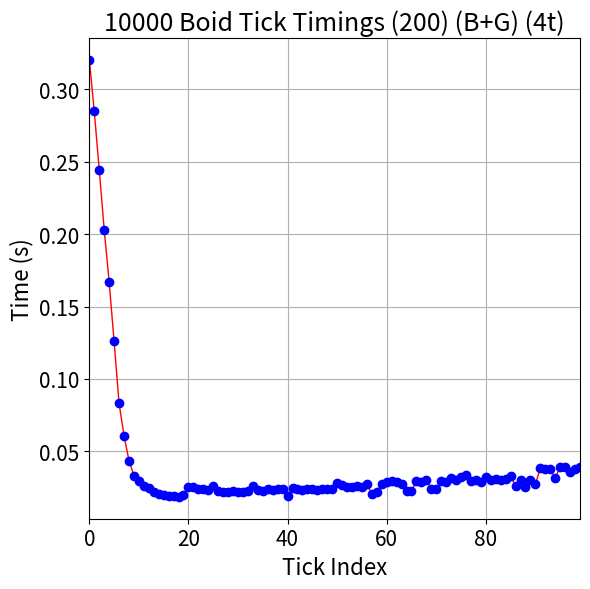
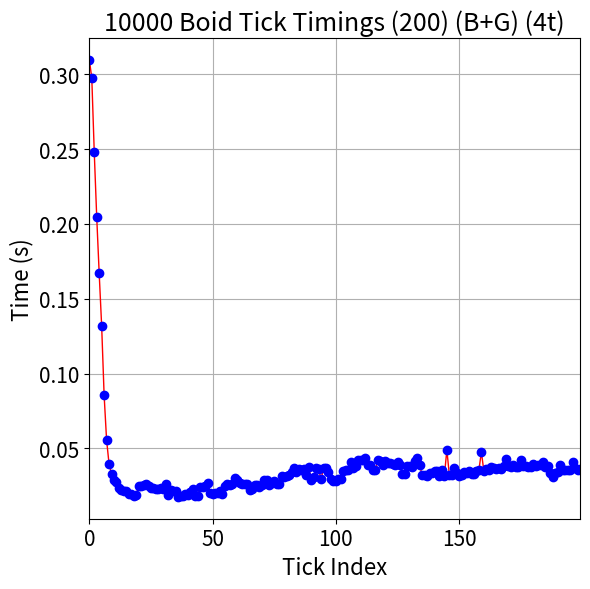
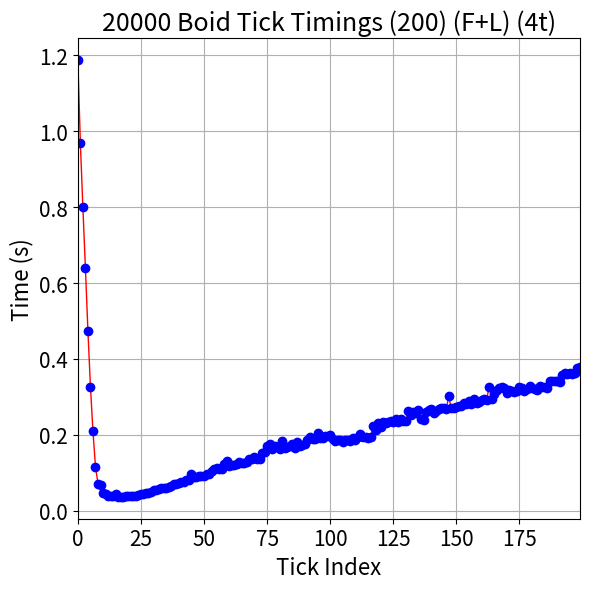
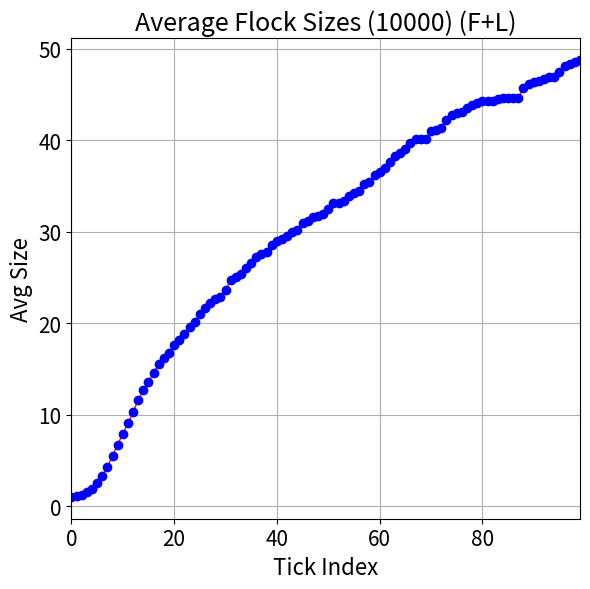
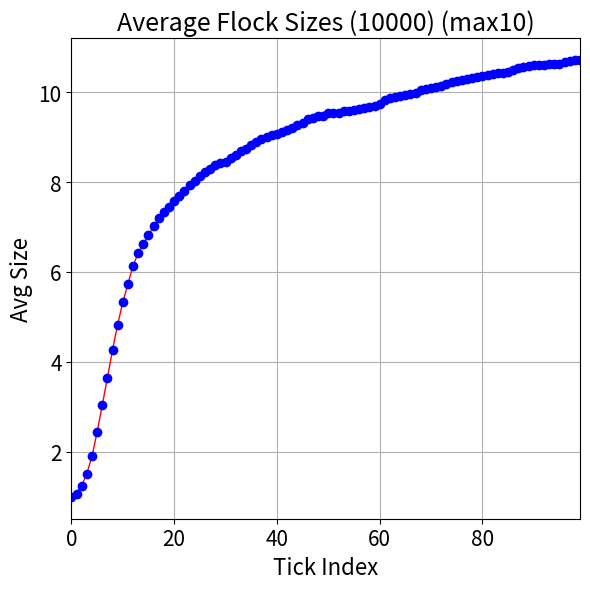
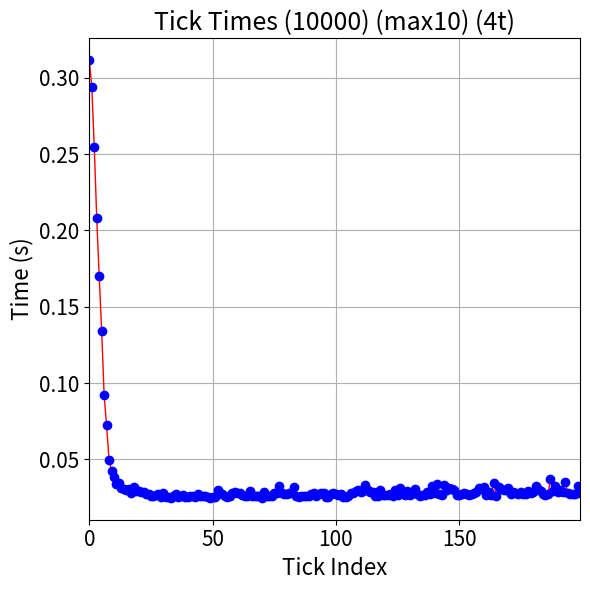
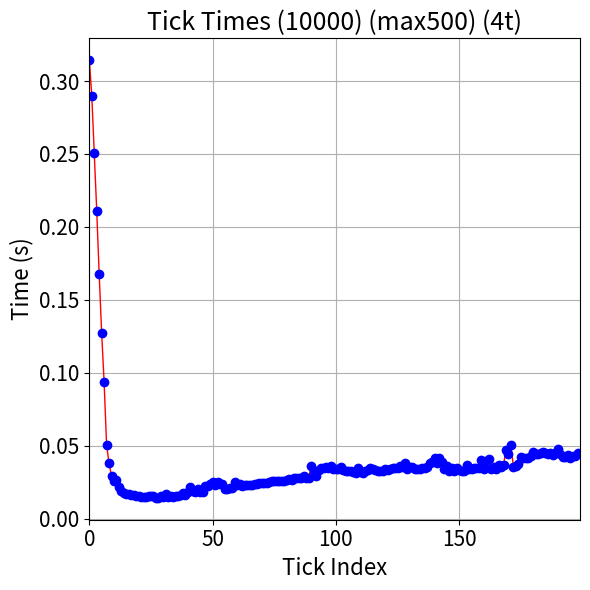

These figures' Python source, in order:
import os
import numpy as np
import matplotlib.pyplot as plt
import matplotlib as mpl
from matplotlib.ticker import StrMethodFormatter

mpl.use('Agg')

# output directory
results = "py_out/"


class plot():
    def __init__(self, x_vals, y_vals, title, x_label, y_label, axes, annotations):
        self.x_vals = np.array(x_vals)
        self.y_vals = np.array(y_vals)
        self.title = title
        self.x_label = x_label
        self.y_label = y_label
        self.axes = axes
        self.annotations = annotations

    def plot_graph(self):
        # create a figure that is 6in x 6in
        fig = plt.figure(figsize=(6, 6))

        # the axis limits and grid lines
        plt.grid(True)
        plt.xlim(0, self.x_vals[-1])

        # label your graph, axes, and ticks on each axis
        plt.xlabel(self.x_label, fontsize=16)
        plt.ylabel(self.y_label, fontsize=16)
        if (self.axes):
            plt.xticks(self.x_vals)
            plt.yticks()
        plt.tick_params(labelsize=15)
        plt.title(self.title, fontsize=18)

        # plot the data values, lines and points
        plt.plot(self.x_vals, self.y_vals,
                 color='r', linewidth=1)  # red line
        plt.plot(self.x_vals, self.y_vals, 'bo')  # blue circle

        if self.annotations:
            # plot y values at points
            for i, j in zip(self.x_vals, self.y_vals):
                plt.annotate(str(j) + 's', xy=(i + 0.5, j), fontsize=13)

        # complete the layout, save figure, and show the figure for you to see
        plt.tight_layout()
        if (not os.path.exists(os.path.join(os.getcwd(), results))):
            os.makedirs(results)
        fig.savefig(os.path.join(results,
                                 self.title.replace(" ", "") + '.png'))
        # close figure
        plt.clf()


if __name__ == '__main__':
    # laptop data
    v0 = plot(x_vals=np.arange(100),
              y_vals=[0.32039, 0.284681, 0.244378, 0.203139, 0.167069, 0.125886, 0.0831575, 0.0608531, 0.0436237, 0.0333069, 0.0295825, 0.0258582, 0.0249153, 0.0220281, 0.0208851, 0.0200936, 0.0192644, 0.0190458, 0.0185635, 0.0196681, 0.0251677, 0.0254161, 0.0243271, 0.0237301, 0.0235336, 0.0263703, 0.0228264, 0.0222415, 0.0220955, 0.0223685, 0.0222477, 0.0221076, 0.0225738, 0.0259142, 0.0233475, 0.0229538, 0.0241603, 0.0236395, 0.0241962, 0.0241525, 0.0194807, 0.024445, 0.0238224, 0.0235761, 0.0241458, 0.0240576, 0.0235744, 0.0238316, 0.0240067, 0.0243334,
                      0.0278312, 0.0268166, 0.0254317, 0.0253872, 0.0263542, 0.0256862, 0.0275135, 0.0205903, 0.0221887, 0.0274581, 0.0286338, 0.029487, 0.028943, 0.0277721, 0.0229352, 0.0224928, 0.0294304, 0.0287781, 0.0303454, 0.0237112, 0.0241543, 0.0292279, 0.0285899, 0.0314892, 0.0303263, 0.0325006, 0.0338406, 0.029314, 0.0305356, 0.0289968, 0.0321234, 0.0304384, 0.0306488, 0.0298879, 0.0305769, 0.0330123, 0.0260314, 0.0302193, 0.0256942, 0.030389, 0.0272925, 0.0385617, 0.0375897, 0.037645, 0.0312929, 0.0394222, 0.0392146, 0.0354236, 0.0381166, 0.0388436],
              title="10000 Boid Tick Timings (200) (B+G) (4t)",
              x_label="Tick Index",
              y_label="Time (s)",
              axes=False,
              annotations=False)

    v1 = plot(x_vals=np.arange(200),
              y_vals=[0.309638, 0.297419, 0.24785, 0.204465, 0.166952, 0.131872, 0.0855755, 0.0556625, 0.0396704, 0.0329352, 0.02899, 0.0276405, 0.0238496, 0.0223145, 0.0213503, 0.0214299, 0.0194283, 0.0195276, 0.0185271, 0.0190296, 0.024734, 0.0252154, 0.0254455, 0.0264557, 0.024831, 0.0236928, 0.0236631, 0.023116, 0.0227593, 0.0238016, 0.0227258, 0.0263227, 0.0189434, 0.0219449, 0.0215353, 0.0213031, 0.0176813, 0.0181791, 0.018103, 0.0194474, 0.0187718, 0.0211241, 0.0231218, 0.0184342, 0.0185862, 0.0243571, 0.0240058, 0.0248757, 0.02705, 0.0201585, 0.0193422, 0.0205662, 0.0205393, 0.0213292, 0.0199122, 0.0249188, 0.0259485, 0.0256721, 0.026351, 0.0299846, 0.0286865, 0.0272408, 0.0262596, 0.0260886, 0.0262864, 0.0221827, 0.0229263, 0.0255616, 0.0254741, 0.024196, 0.0254679, 0.0289196, 0.0292585, 0.0255566, 0.0271907, 0.0281285, 0.0260646, 0.0262583, 0.031672, 0.0311471, 0.0313122, 0.0323641, 0.0342059, 0.036971, 0.034318, 0.036546, 0.0357458, 0.0361966, 0.0320434, 0.0375714, 0.0292409, 0.030777, 0.0370343, 0.0359762, 0.0295681, 0.0369077, 0.0367747, 0.0346043, 0.0294764, 0.0283154, 0.0280333,
                      0.029343, 0.0296657, 0.0350075, 0.0355444, 0.0355976, 0.0411955, 0.0370686, 0.0385786, 0.0423476, 0.0421742, 0.0423352, 0.0436619, 0.0388578, 0.0387959, 0.0355974, 0.0358925, 0.0422798, 0.041322, 0.0391806, 0.0414135, 0.0405306, 0.0405978, 0.0398667, 0.0387701, 0.040918, 0.0390582, 0.0329732, 0.0331804, 0.0384389, 0.038398, 0.0379285, 0.0418774, 0.0436125, 0.0386673, 0.0320491, 0.032461, 0.0317346, 0.0334581, 0.0335584, 0.0347443, 0.0346953, 0.0318087, 0.0358381, 0.0319054, 0.0490171, 0.0325635, 0.0323043, 0.0371377, 0.0338548, 0.0319089, 0.0324508, 0.0344421, 0.0338711, 0.0350672, 0.0329204, 0.0328401, 0.0352845, 0.0355953, 0.0476856, 0.0350174, 0.0359796, 0.0355255, 0.0377325, 0.0372702, 0.0364425, 0.0370377, 0.0365652, 0.0380569, 0.0430972, 0.0381784, 0.0378911, 0.0387129, 0.0374958, 0.0377034, 0.0425295, 0.0379934, 0.0383933, 0.0374847, 0.037364, 0.0397555, 0.0383642, 0.0389548, 0.0390435, 0.0411743, 0.0376926, 0.0382288, 0.0337312, 0.0312362, 0.0339533, 0.0346032, 0.0386472, 0.0354623, 0.0356151, 0.0356703, 0.0358553, 0.0406787, 0.0370033, 0.0358097, 0.0365389],
              title="10000 Boid Tick Timings (200) (B+G) (4t)",
              x_label="Tick Index",
              y_label="Time (s)",
              axes=False,
              annotations=False)

    v2 = plot(x_vals=np.arange(200),
              y_vals=[1.18823, 0.970234, 0.799262, 0.640791, 0.474267, 0.327078, 0.209048, 0.115961, 0.0713784, 0.0688708, 0.0480841, 0.0440523, 0.0396215, 0.0393664, 0.0394624, 0.0433173, 0.0372495, 0.0367794, 0.0370484, 0.0384498, 0.0393894, 0.0387405, 0.0391497, 0.0403663, 0.0424084, 0.0447863, 0.0445698, 0.0466581, 0.046154, 0.0494693, 0.05535, 0.055281, 0.0568934, 0.060172, 0.0600724, 0.0603239, 0.0640216, 0.0649332, 0.0699764, 0.0695074, 0.072432, 0.0771874, 0.0749031, 0.07992, 0.0799825, 0.0960726, 0.0877987, 0.089719, 0.0917987, 0.0919737, 0.0918484, 0.0961222, 0.0979183, 0.105865, 0.11105, 0.11274, 0.110565, 0.110258, 0.123298, 0.131442, 0.11767, 0.120204, 0.121285, 0.124154, 0.129456, 0.126329, 0.12698, 0.12951, 0.135945, 0.136034, 0.140786, 0.135874, 0.135703, 0.153292, 0.155219, 0.171551, 0.176237, 0.164088, 0.171691, 0.168332, 0.161839, 0.182919, 0.166185, 0.16835, 0.171983, 0.176606, 0.166623, 0.180248, 0.16958, 0.17322, 0.177248, 0.185624, 0.195516, 0.188093, 0.188176, 0.205619, 0.191372, 0.191983,
                      0.196221, 0.196896, 0.199286, 0.188584, 0.184967, 0.18784, 0.185319, 0.182478, 0.186836, 0.187583, 0.18316, 0.192617, 0.185953, 0.194511, 0.201657, 0.194892, 0.194399, 0.19227, 0.195751, 0.22375, 0.21248, 0.231556, 0.220357, 0.233348, 0.231095, 0.233615, 0.23733, 0.233427, 0.242656, 0.234005, 0.240927, 0.237862, 0.235879, 0.263311, 0.25223, 0.261111, 0.258863, 0.266469, 0.240701, 0.23931, 0.261477, 0.265926, 0.269518, 0.258214, 0.262291, 0.268237, 0.270601, 0.270876, 0.26939, 0.301478, 0.269997, 0.270617, 0.274409, 0.275945, 0.275636, 0.282732, 0.282148, 0.28882, 0.281996, 0.294263, 0.283832, 0.285848, 0.292481, 0.295231, 0.293184, 0.327127, 0.29431, 0.306454, 0.318433, 0.32252, 0.326276, 0.322881, 0.309325, 0.317282, 0.316372, 0.312361, 0.314423, 0.326817, 0.324261, 0.316406, 0.32023, 0.32786, 0.323252, 0.321144, 0.317609, 0.328565, 0.325659, 0.3258, 0.323118, 0.343301, 0.340925, 0.341306, 0.341756, 0.338436, 0.358445, 0.36213, 0.359663, 0.363931, 0.359883, 0.36322, 0.376649, 0.379606, ],
              title="20000 Boid Tick Timings (200) (F+L) (4t)",
              x_label="Tick Index",
              y_label="Time (s)",
              axes=False,
              annotations=False)
    flock_sizes = [1, 1.07124, 1.25078, 1.51378, 1.90367, 2.49688, 3.28947, 4.28266, 5.48847, 6.70691, 7.89266, 9.03342, 10.2987, 11.5741, 12.6422, 13.587, 14.556, 15.5521, 16.129, 16.6945, 17.6056, 18.1488, 18.8324, 19.6078, 20.0803, 21.0084, 21.5983, 22.2222, 22.6244, 22.8311, 23.5849, 24.6914, 25, 25.3165, 25.974, 26.5957, 27.248, 27.5482, 27.7778, 28.5714, 28.9855, 29.1545, 29.4985, 29.9401, 30.2115, 30.9598, 31.1526, 31.6456, 31.746, 31.9489,
                   32.4675, 33.1126, 33.1126, 33.3333, 33.8983, 34.2466, 34.4828, 35.2113, 35.461, 36.2319, 36.4964, 36.9004, 37.594, 38.3142, 38.61, 39.0625, 39.6825, 40.1606, 40.1606, 40.1606, 40.9836, 41.1523, 41.3223, 42.1941, 42.735, 42.9185, 43.1034, 43.4783, 43.8596, 44.0529, 44.2478, 44.2478, 44.2478, 44.4444, 44.6429, 44.6429, 44.6429, 44.6429, 45.6621, 46.0829, 46.2963, 46.5116, 46.729, 46.9484, 46.9484, 47.3934, 48.0769, 48.3092, 48.5437, 48.7805]
    v3 = plot(x_vals=np.arange(len(flock_sizes)),
              y_vals=flock_sizes,
              title="Average Flock Sizes (10000) (F+L)",
              x_label="Tick Index",
              y_label="Avg Size",
              axes=False,
              annotations=False)
    flock_sizes = [1, 1.07135, 1.25109, 1.51309, 1.89753, 2.43962, 3.03582, 3.64299, 4.26621, 4.83092, 5.32481, 5.73394, 6.13874, 6.41849, 6.61813, 6.82128, 7.01262, 7.20461, 7.33138, 7.44602, 7.5815, 7.69231, 7.80031, 7.94281, 8.03213, 8.12348, 8.22368, 8.29876, 8.38926, 8.4246, 8.45309, 8.53242, 8.59107, 8.69565, 8.73362, 8.81834, 8.88889, 8.96057, 9.00901, 9.04159, 9.07441, 9.10747, 9.15751, 9.19963, 9.25926, 9.31966, 9.3985, 9.4162, 9.4697,
                   9.47867, 9.53289, 9.54198, 9.54198, 9.57854, 9.57854, 9.59693, 9.62464, 9.6432, 9.66184, 9.68992, 9.72763, 9.83284, 9.87167, 9.8912, 9.92063, 9.93049, 9.95025, 9.99001, 10.0402, 10.0705, 10.101, 10.1112, 10.1317, 10.1729, 10.2249, 10.2459, 10.2669, 10.2987, 10.3093, 10.3413, 10.352, 10.3842, 10.4058, 10.4167, 10.4275, 10.4493, 10.4932, 10.5263, 10.5485, 10.582, 10.5932, 10.5932, 10.6045, 10.627, 10.627, 10.627, 10.661, 10.6838, 10.7066, 10.7181]
    v4 = plot(x_vals=np.arange(len(flock_sizes)),
              y_vals=flock_sizes,
              title="Average Flock Sizes (10000) (max10)",
              x_label="Tick Index",
              y_label="Avg Size",
              axes=False,
              annotations=False)
    tick_times_500 = [0.3143, 0.289787, 0.250615, 0.211191, 0.167519, 0.127458, 0.0934449, 0.0504248, 0.0380586, 0.0291388, 0.025835, 0.0267625, 0.0214131, 0.0190545, 0.0176724, 0.0171778, 0.0167751, 0.0162963, 0.0162454, 0.0152291, 0.0155851, 0.0148536, 0.0149407, 0.0150019, 0.0156594, 0.0155, 0.0155489, 0.0142406, 0.0143838, 0.0156589, 0.0146621, 0.0168396, 0.0150899, 0.01556, 0.0151022, 0.0153871, 0.0155112, 0.0162683, 0.0175747, 0.0163094, 0.0180817, 0.0213695, 0.0190622, 0.0183008, 0.0202697, 0.0184813, 0.0184263, 0.0226882, 0.0226993, 0.0234034, 0.0253812, 0.0231184, 0.0248581, 0.0238912, 0.023397, 0.0203093, 0.0203405, 0.0206789, 0.0208235, 0.0251343, 0.0230794, 0.0234845, 0.0226218, 0.0232684, 0.0229587, 0.0227846, 0.023174, 0.0235482, 0.0238115, 0.0243127, 0.0241967, 0.0242992, 0.0247071, 0.0251939, 0.0257317, 0.0260597, 0.0259823, 0.0256127, 0.0255549, 0.0258456, 0.0263596, 0.0269051, 0.0262961, 0.0276626, 0.0280289, 0.0276868, 0.0279708, 0.0290347, 0.0281834, 0.0278938, 0.0362832, 0.0325334, 0.0289872, 0.0331229, 0.0344835, 0.0343975, 0.0350878, 0.0344889, 0.0357934,
                      0.0340361, 0.0342282, 0.0340604, 0.035275, 0.0336379, 0.0326236, 0.0326808, 0.0323914, 0.0317589, 0.0313595, 0.0344683, 0.0316188, 0.0315, 0.0326981, 0.0331393, 0.0350193, 0.0337739, 0.0331184, 0.0327443, 0.0325695, 0.0323071, 0.0341761, 0.0332436, 0.0339746, 0.034967, 0.034705, 0.0346617, 0.0357719, 0.0352798, 0.0379754, 0.0341311, 0.0354986, 0.0351528, 0.0337368, 0.0340099, 0.0343285, 0.034849, 0.0348344, 0.0350797, 0.0380461, 0.0385257, 0.0416819, 0.0378423, 0.0416719, 0.0385793, 0.0339363, 0.0360028, 0.0329547, 0.034379, 0.0325566, 0.0346951, 0.0333053, 0.0326733, 0.0325603, 0.0369289, 0.0341649, 0.0339906, 0.0346633, 0.0347371, 0.0348952, 0.0404189, 0.0340607, 0.0397248, 0.040683, 0.0340547, 0.0352987, 0.033777, 0.037061, 0.0350964, 0.0370236, 0.0471619, 0.0445698, 0.050292, 0.0353585, 0.0362866, 0.037523, 0.0424132, 0.0415406, 0.0418813, 0.0415528, 0.0430218, 0.0453528, 0.0446125, 0.0440641, 0.0447466, 0.0453857, 0.0447785, 0.0440562, 0.0448306, 0.043792, 0.0447603, 0.0474494, 0.0439854, 0.042404, 0.0422764, 0.043888, 0.0418951, 0.0427049, 0.0429404, 0.04522, 0.0445766, ]
    tick_times_10 = [0.311546, 0.294165, 0.254917, 0.20818, 0.170164, 0.134368, 0.0922747, 0.0722134, 0.0496276, 0.0423571, 0.0385168, 0.0341154, 0.0344083, 0.0312346, 0.0307181, 0.0296848, 0.0303287, 0.0282369, 0.031884, 0.0294356, 0.0295374, 0.0283444, 0.0286956, 0.0275059, 0.0274803, 0.0260658, 0.0260886, 0.0266507, 0.0274684, 0.0255973, 0.0277534, 0.0254144, 0.0251216, 0.024923, 0.0261106, 0.0271035, 0.0254515, 0.0261717, 0.02679, 0.0255567, 0.0251128, 0.0260514, 0.0260425, 0.0249997, 0.0273409, 0.0258036, 0.0261711, 0.025677, 0.0253863, 0.0249166, 0.0252746, 0.0251154, 0.0296693, 0.0276307, 0.0275131, 0.0257078, 0.0256036, 0.0259231, 0.0279854, 0.0286541, 0.0276629, 0.0277341, 0.0267242, 0.0257362, 0.0262811, 0.0289969, 0.0259995, 0.0260145, 0.025706, 0.025834, 0.0247717, 0.0286662, 0.0258405, 0.0256797, 0.0257723, 0.0278695, 0.0276861, 0.0322958, 0.0276716, 0.0275587, 0.0269655, 0.0281915, 0.0282216, 0.0319617, 0.0260101, 0.0250578, 0.0261989, 0.0256765, 0.0261291, 0.0259734, 0.0269669, 0.0280467, 0.0262638, 0.0272637, 0.0277816, 0.0282294, 0.025397, 0.0251053, 0.0272138, 0.0279432,
                     0.0275969, 0.0263756, 0.0270737, 0.025263, 0.0250921, 0.0258136, 0.0282449, 0.0281108, 0.0289936, 0.0297298, 0.0285412, 0.0290689, 0.0334107, 0.0298271, 0.0283309, 0.028754, 0.0257767, 0.0258543, 0.0302299, 0.0265959, 0.0264199, 0.0264006, 0.0272474, 0.0260281, 0.0300787, 0.0266924, 0.0312802, 0.0277278, 0.0266514, 0.0292019, 0.0263728, 0.0278578, 0.0304104, 0.0274913, 0.0260628, 0.0267628, 0.0268997, 0.0285086, 0.0275599, 0.0327395, 0.0278592, 0.0341223, 0.0269636, 0.0265688, 0.0331946, 0.0300884, 0.0310911, 0.0305834, 0.0298783, 0.0267899, 0.0264298, 0.0271829, 0.027626, 0.0271549, 0.0266385, 0.0270639, 0.0276302, 0.0286834, 0.0315162, 0.0303906, 0.0316883, 0.0269302, 0.0285261, 0.0266103, 0.0344141, 0.0261564, 0.0319365, 0.030484, 0.0300613, 0.0300127, 0.0310148, 0.0275294, 0.0285908, 0.0279501, 0.0270159, 0.0283178, 0.027078, 0.027177, 0.0294974, 0.0281498, 0.0285171, 0.0322337, 0.0306215, 0.0293852, 0.0270178, 0.0269043, 0.0270028, 0.0370321, 0.0291269, 0.0326954, 0.0286388, 0.0297175, 0.0282984, 0.0354686, 0.0281145, 0.0276024, 0.0274492, 0.0275824, 0.0324661, 0.0279354, ]
    v5 = plot(x_vals=np.arange(len(tick_times_10)),
              y_vals=tick_times_10,
              title="Tick Times (10000) (max10) (4t)",
              x_label="Tick Index",
              y_label="Time (s)",
              axes=False,
              annotations=False)
    v6 = plot(x_vals=np.arange(len(tick_times_500)),
              y_vals=tick_times_500,
              title="Tick Times (10000) (max500) (4t)",
              x_label="Tick Index",
              y_label="Time (s)",
              axes=False,
              annotations=False)

    views = [v0, v1, v2, v3, v4, v5, v6]
    for v in views:
        v.plot_graph()
